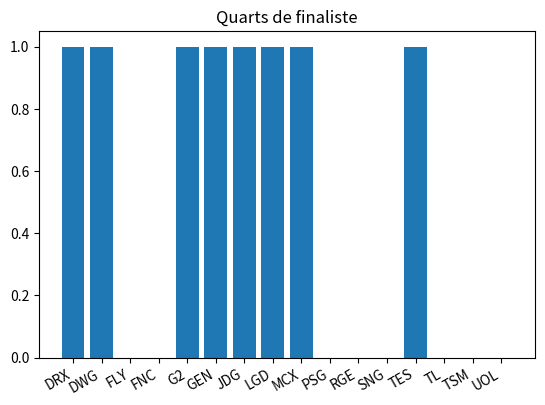
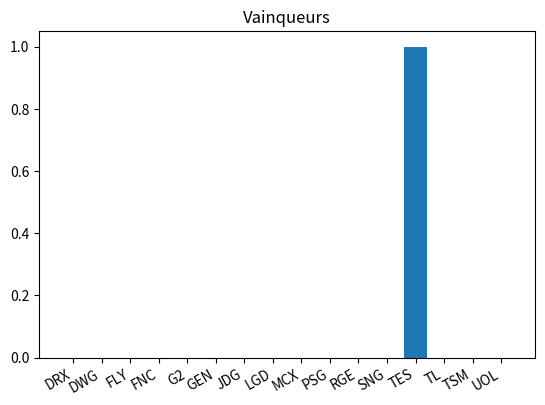

The matplotlib source for these figures, in order:
import random
import collections
import itertools
from itertools import permutations
import matplotlib.pyplot as plt
import numpy as np
import copy
import time

class Group :
    def __init__(self, p_group_teams, p_group_records) :
        self.group_teams = p_group_teams
        self.group_records = p_group_records

    def __str__(self) :
        return ("équipes du groupe : " + str(self.group_records))

class Result_BO :
    def __init__(self, p_win_team, p_lose_team) :
        self.win_team = p_win_team
        self.lose_team = p_lose_team

region_teams = {"CHN" : ["TES", "JDG", "SNG", "LGD"], "EU" : ["G2", "FNC", "RGE"], "KR" : ["DWG", "DRX", "GEN"], "NA" : ["TSM", "FLY", "TL"], "PCS" : ["MCX", "PSG"], "RUS" : ["UOL"]}

team_regions = {"TES" : "CHN", "JDG" : "CHN", "SNG" : "CHN", "LGD" : "CHN", "G2" : "EU", "FNC" : "EU", "RGE" : "EU", "DWG" : "KR", "DRX" : "KR", "GEN" : "KR", "TSM" : "NA", "FLY" : "NA", "TL" : "NA", "MCX" : "PCS", "PSG" : "PCS", "UOL" : "RUS"}

teams_ratings = {"TES" : 7.257, "DWG" : 7.207, "G2" : 6.884, "JDG" : 6.108, "DRX" : 5.789, "GEN" : 5.713, "FNC" : 5.564, "SNG" : 5.224, "LGD" : 5.154, "RGE" : 4.714, "TSM" : 4.659, "TL" : 3.736, "FLY" : 3.698, "UOL" : 3.000, "MCX" : 1.552, "PSG" : 1.547}

play_in_qualified_teams = []

main_group_A = ["G2", "SNG", "MCX", "TL"]
records_main_group_A = {"G2" : [["SNG"], []], "SNG" : [[], []], "MCX" : [["TL"], []], "TL" : [[], []]}
group_A_main_init = Group(main_group_A, records_main_group_A)

main_group_B = ["DWG", "JDG", "RGE", "PSG"]
records_main_group_B = {"DWG" : [["JDG", "RGE"], []], "JDG" : [["PSG"], []], "RGE" : [["PSG"], []], "PSG" : [[], []]}
group_B_main_init = Group(main_group_B, records_main_group_B)

main_group_C = ["TSM", "GEN", "FNC", "LGD"]
records_main_group_C = {"TSM" : [[], []], "GEN" : [["LGD", "TSM"], []], "FNC" : [["TSM"], []], "LGD" : [["FNC"], []]}
group_C_main_init = Group(main_group_C, records_main_group_C)

main_group_D = ["TES", "DRX", "FLY"]
records_main_group_D = {"TES" : [["FLY"], []], "DRX" : [["UOL"], []], "FLY" : [[], []], "UOL" : [[], []]}
group_D_main_init = Group(main_group_D, records_main_group_D)

list_main_groups_init = [["G2", "SNG", "MCX", "TL"], ["DWG", "JDG", "RGE", "PSG"], ["TSM", "GEN", "FNC", "LGD"], ["TES", "DRX", "FLY", "UOL"]]

class Results_available :
    def __init__(self, p_group_A_play_in_res, p_group_B_play_in_res, p_barrages_res, p_group_A_main_res, p_group_B_main_res, p_group_C_main_res, p_group_D_main_res, p_coupe_phase_res) :
        self.group_A_play_in_res = p_group_A_play_in_res
        self.group_B_play_in_res = p_group_B_play_in_res
        self.barrages_res = p_barrages_res
        self.group_A_main_res = p_group_A_main_res
        self.group_B_main_res = p_group_B_main_res
        self.group_C_main_res_res = p_group_C_main_res
        self.group_D_main_res_res = p_group_D_main_res
        self.p_coupe_phase_res = p_coupe_phase_res

# Use these results value to launch a full simulation
#dict_res_group_A_play_in = {"TL" : [], "MAD" : [], "LGC" : [], "SUP" : [], "INZ" : []}
#dict_res_group_B_play_in = {"LGD" : [], "PSG" : [], "V3" : [], "UOL" : [], "R7" : []}
#dict = {}

# Results are updated each day of competition
dict_res_play_in_A = {"TL" : ["MAD", "LGC"], "MAD" : ["INZ"], "LGC" : ["INZ"], "SUP" : ["INZ", "MAD"], "INZ" : []}

dict_res_play_in_B = {"LGD" : [], "PSG" : ["LGD", "R7"], "V3" : ["R7"], "UOL" : ["V3", "PSG"], "R7" : ["LGD"]}

dict_res_main_A = {"G2" : [[], []], "SNG" : [[], []], "MCX" : [[], []]}
dict_res_main_B = {"DWG" : [[], []], "JDG" : [[], []], "RGE" : [[], []]}
dict_res_main_C = {"TSM" : [[], []], "GEN" : [[], []], "FNC" : [[], []]}
dict_res_main_D = {"TES" : [[], []], "DRX" : [[], []], "FLY" : [[], []]}

list_res_available = Results_available(dict_res_play_in_A, dict_res_play_in_B, {}, dict_res_main_A, dict_res_main_B, dict_res_main_C, dict_res_main_D, {})

def get_phase_tournament_dict_res(type_groupe) :
    if type_groupe[1] == "A" :
        return list_res_available.group_A_play_in_res
    elif type_groupe[1] == "B" :
        return list_res_available.group_B_play_in_res
    else :
        return {}

def all_games_play_in(group, type_groupe) :
    teams = group.group_teams
    records = group.group_records
    phase_res_available = get_phase_tournament_dict_res(type_groupe)
    for i in range(len(teams)) :
        teamA = teams[i]
        rating_A = teams_ratings[teamA]
        for j in range(i + 1, len(teams)) :
            teamB = teams[j]
            if (not teamB in phase_res_available[teamA]) and (not teamA in phase_res_available[teamB]) :
                rating_B = teams_ratings[teamB]
                odd_victory_A = rating_A / (rating_A + rating_B)
                if random.uniform(0, 1) < odd_victory_A :
                    records[teamA].append(teamB)
                else :
                    records[teamB].append(teamA)
            elif teamB in phase_res_available[teamA] :
                records[teamA].append(teamB)
            else :
                records[teamB].append(teamA)

    sorted_records ={}
    for team in sorted(records, key=lambda team: len(records[team]), reverse=True):
        sorted_records[team] = records[team]

    group.group_records = sorted_records

def all_games_main_first_leg(group) :
    teams = group.group_teams
    records = group.group_records

    for i in range(len(teams)) :
        teamA = teams[i]
        rating_A = teams_ratings[teamA]
        for j in range(i + 1, len(teams)) :
            teamB = teams[j]
            if (not teamB in records[teamA][0]) and (not teamA in records[teamB][0]) :
                rating_B = teams_ratings[teamB]
                odd_victory_A = rating_A / (rating_A + rating_B)
                if random.uniform(0, 1) < odd_victory_A :
                    records[teamA][0].append(teamB)
                else :
                    records[teamB][0].append(teamA)

    #sorted_records ={}
    #for team in sorted(records, key=lambda team: len(records[team]), reverse=True):
    #    sorted_records[team] = records[team]

    #group.group_records = sorted_records

def all_games_main_second_leg(group) :
    teams = group.group_teams
    records = group.group_records
    for i in range(len(teams)) :
        teamA = teams[i]
        rating_A = teams_ratings[teamA]
        for j in range(i + 1, len(teams)) :
            teamB = teams[j]
            if (not teamB in records[teamA][1]) and (not teamA in records[teamB][1]) :
                rating_B = teams_ratings[teamB]
                odd_victory_A = rating_A / (rating_A + rating_B)
                if random.uniform(0, 1) < odd_victory_A :
                    records[teamA][1].append(teamB)
                else :
                    records[teamB][1].append(teamA)

    # sorted_records = {}
    #
    # for team in sorted(records, key=lambda team: len(records[team]), reverse=True):
    #     sorted_records[team] = records[team]
    #
    # group.group_records = sorted_records

def best_of_n(nb_games, team_A, team_B) :
    vict_A = 0
    vict_B = 0
    games_to_win = (nb_games // 2) + 1
    while (vict_A < games_to_win and vict_B < games_to_win) :
        rating_A = teams_ratings[team_A]
        rating_B = teams_ratings[team_B]
        odd_victory_A = rating_A / (rating_A + rating_B)
        if (random.uniform(0, 1) < odd_victory_A) :
            vict_A = vict_A + 1
        else :
            vict_B = vict_B + 1
    if vict_A == games_to_win :
        return Result_BO(team_A, team_B)
    else :
        return Result_BO(team_B, team_A)

def choose_random_2(team_A, team_B) :
    if random.uniform(0, 1) < 0.5 :
        return team_A
    else :
        return team_B

def choose_random_3(list_teams) :
    rand = random.uniform(0, 3)
    if rand < 1 :
        return (list_teams[0], (list_teams[1], list_teams[2]))
    elif rand < 2 :
        return (list_teams[1], (list_teams[0], list_teams[2]))
    else :
        return (list_teams[2], (list_teams[0], list_teams[1]))

def choose_random_list(list_teams) :
    copy_list = list_teams[:]
    new_list = []
    for i in range(len(list_teams)) :
        item = copy_list[random.randrange(0, len(list_teams) - i)]
        new_list.append(item)
        copy_list.remove(item)
    return new_list



#retourne la place des équipes dans le cadre d'un tie breaker à 3 équipes pour 2 places (toutes les équipes peuvent finir dernière/éliminée)
def tie_2_seeds_for_3_teams(list_teams) :
    (longest_team, (shortest_team_1, shortest_team_2)) = choose_random_3(list_teams)
    pos = []
    result1 = best_of_n(1, shortest_team_1, shortest_team_2)
    pos.append(result1.win_team)
    if result1.lose_team == shortest_team_1 :
        result2 = best_of_n(1, shortest_team_1, longest_team)
    else :
        result2 = best_of_n(1, shortest_team_2, longest_team)
    pos.append(result2.win_team)
    pos.append(result2.lose_team)
    return pos

#retourne la place des équipes dans le cadre d'un tie breaker à 3 équipes pour 1 place (toutes les équipes peuvent finir première)
def tie_1_seed_for_3_teams(list_teams) :
    (shortest_team, (longest_team_1, longest_team_2)) = choose_random_3(list_teams)
    pos = []
    result1 = best_of_n(1, longest_team_1, longest_team_2)
    if result1.win_team == longest_team_1 :
        result2 = best_of_n(1, shortest_team, longest_team_1)
    else :
        result2 = best_of_n(1, shortest_team, longest_team_2)
    pos.append(result2.win_team)
    pos.append(result2.lose_team)
    pos.append(result1.lose_team)
    return pos

#retourne les 2 équipes qualifiées dans le cadre d'un tie breaker à 4 équipes pour 2 place; la situation ne peut arriver que durant la phase de goupes du main event
def tie_2_seeds_for_4_teams(list_teams) :
    pos = []
    order_list = choose_random_list(list_teams)
    result1 = best_of_n(1, order_list[0], order_list[3])
    winner1 = result1.win_team
    loser1 = result1.lose_team
    result2 = best_of_n(1, order_list[1], order_list[2])
    winner2 = result2.win_team
    loser2 = result2.lose_team
    result3 = best_of_n(1, winner1, winner2)
    result4 = best_of_n(1, loser1, loser2)
    pos.append(result3.win_team)
    pos.append(result3.lose_team)
    pos.append(result4.win_team)
    pos.append(result4.lose_team)
    return pos

#retourne l'ordre après un tie-break entre les 5 équipes d'un groupe de play-in
def tie_5_teams_for_5_seeds(list_teams) :
    pos = []
    order_list = choose_random_list(list_teams)
    result1 = best_of_n(1, order_list[3], order_list[4])
    result2 = best_of_n(1,order_list[0], result1.win_team)
    result3 = best_of_n(1, order_list[1], order_list[2])
    result4 = best_of_n(1, result2.lose_team, result3.lose_team)
    result5 = best_of_n(1, result2.win_team, result3.win_team)
    pos.append(result5.win_team)
    pos.append(result5.lose_team)
    pos.append(result4.win_team)
    pos.append(result4.lose_team)
    pos.append(result1.lose_team)
    return pos


def all_ties_play_in(results_group) :
    list_results_group = list(results_group.items())
    list_ties = []
    i = 0
    while i < 5 :
        res_team = list_results_group[i]
        teams_tied = ([i + 1], [res_team[0]])
        j = i + 1
        while j < 5 and (len(res_team[1]) == len(list_results_group[j][1])) :
            teams_tied[0].append(j + 1)
            teams_tied[1].append(list_results_group[j][0])
            j = j + 1
        list_ties.append(teams_tied)
        i = j
    return list_ties

def all_ties_main(results_group) :
    list_results_group = list(results_group.items())
    list_ties = []
    i = 0
    while i < 4 :
        res_team = list_results_group[i]
        teams_tied = ([i + 1], [res_team[0]])
        j = i + 1
        while j < 4 and (len(res_team[1]) == len(list_results_group[j][1])) :
            teams_tied[0].append(j + 1)
            teams_tied[1].append(list_results_group[j][0])
            j = j + 1
        list_ties.append(teams_tied)
        i = j
    return list_ties

def resolve_play_in_ties(results_group, list_ties) :
    list_resolved_ties = []
    for to_tie in list_ties :
        seeds_to_tie = to_tie[0]
        teams_to_tie = to_tie[1]
        if len(teams_to_tie) == 1 :
            list_resolved_ties.append((seeds_to_tie[0], teams_to_tie[0]))

        elif len(teams_to_tie) == 2 :
            if teams_to_tie[1] in results_group[teams_to_tie[0]] :
                list_resolved_ties.append((seeds_to_tie[0], teams_to_tie[0]))
                list_resolved_ties.append((seeds_to_tie[1], teams_to_tie[1]))
            else :
                list_resolved_ties.append((seeds_to_tie[0], teams_to_tie[1]))
                list_resolved_ties.append((seeds_to_tie[1], teams_to_tie[0]))

        elif len(teams_to_tie) == 3 :
            res_between_3 = head_to_head(results_group, teams_to_tie)
            res_between_3 = sorted(res_between_3.items(), key=lambda x: x[1], reverse=True)
            if res_between_3[0][1] == 2 or seeds_to_tie[0] == 1 :
                pos_3_ties = tie_1_seed_for_3_teams(teams_to_tie)
                for i in range(3) :
                    list_resolved_ties.append((seeds_to_tie[i], pos_3_ties[i]))
            else :
                pos_3_ties = tie_2_seeds_for_3_teams(teams_to_tie)
                for i in range(3) :
                    list_resolved_ties.append((seeds_to_tie[i], pos_3_ties[i]))

        else :
            random_list_teams = choose_random_list(teams_to_tie)
            pos = tie_5_teams_for_5_seeds(random_list_teams)
            for i in range(5) :
                list_resolved_ties.append((seeds_to_tie[i], pos[i]))

    return list_resolved_ties

def resolve_main_ties(results_group, list_ties) :
    list_resolved_ties = []
    for to_tie in list_ties :
        seeds_to_tie = to_tie[0]
        teams_to_tie = to_tie[1]
        if len(teams_to_tie) == 1 :
            list_resolved_ties.append((seeds_to_tie[0], teams_to_tie[0]))

        elif len(teams_to_tie) == 2 :
            if teams_to_tie[1] in results_group[teams_to_tie[0]] :
                list_resolved_ties.append((seeds_to_tie[0], teams_to_tie[0]))
                list_resolved_ties.append((seeds_to_tie[1], teams_to_tie[1]))
            else :
                list_resolved_ties.append((seeds_to_tie[0], teams_to_tie[1]))
                list_resolved_ties.append((seeds_to_tie[1], teams_to_tie[0]))

        elif len(teams_to_tie) == 3 :
            res_between_3 = head_to_head(results_group, teams_to_tie)
            res_between_3 = sorted(res_between_3.items(), key=lambda x: x[1], reverse=True)
            pos_3_ties = tie_1_seed_for_3_teams(teams_to_tie)
            for i in range(3) :
                list_resolved_ties.append((seeds_to_tie[i], pos_3_ties[i]))

        else :
            random_list_teams = choose_random_list(teams_to_tie)
            pos = tie_2_seeds_for_4_teams(random_list_teams)
            for i in range(4) :
                list_resolved_ties.append((seeds_to_tie[i], pos[i]))
    return list_resolved_ties

def head_to_head(res_group, teams) :
    dict_tie = {}
    for team in teams :
        dict_tie[team] = 0
        for beated in res_group[team] :
            if beated in teams :
                dict_tie[team] = dict_tie[team] + 1
    return dict_tie

def affect_play_in_team(list_teams, affects_group) :
    wild_card_teams = []
    compatibilities = {}

    for team in list_teams :
        compatibilities[team] = []
        region = team_regions[team]
        if region in wild_card :
            for i in range(4) :
                compatibilities[team].append(i)
        else :
            for i in range(4) :
                group = list_main_groups_init[i].copy()
                for group_team in group :
                    if region == team_regions[group_team] :
                        break

                else :
                    compatibilities[team].append(i)
    list_all_affects = []
    generate_all_affectations(list(compatibilities.items()), affects_group, list_all_affects)
    return list_all_affects

def generate_all_affectations(compatibilities, current_affect, list_all_affects) :
    if group_already_affected(current_affect) :
        return False

    if len(compatibilities) == 0 :
        list_all_affects.append(current_affect)
        return True

    team_comp = compatibilities[0]
    for num_group in team_comp[1] :
        copy_current_affect = current_affect.copy()
        copy_current_affect.append((team_comp[0], num_group))
        generate_all_affectations(compatibilities[1:], copy_current_affect, list_all_affects)

def group_already_affected(current_affect) :
    list_num_group = list(range(4))
    for affect in current_affect :
        if not affect[1] in list_num_group :
            return True
        else :
            list_num_group.remove(affect[1])
    else :
        return False

def generate_all_quarters(list_first_seed, list_second_seed) :

    unique_combinations = []

    # Getting all permutations of list_1
    # with length of list_2
    permut = itertools.permutations(list(range(4)), 4)

    # zip() is called to pair each permutation
    # and shorter list element into combination
    for comb in permut:
        zipped = zip(comb, list(range(4)))
        unique_combinations.append(list(zipped))

    copy_permut = unique_combinations.copy()

    for permut in copy_permut :
        for match in permut :
            if match[0] == match[1] :
                unique_combinations.remove(permut)
                break
    return(unique_combinations)


def get_quarter(list_pos_groups, list_all_quarters) :
    list_matches = []
    i = random.randrange(9)
    affect_quarters = list_all_quarters[i]
    for match in affect_quarters :
        first_seed = list_pos_groups[match[0]][0][1]
        second_seed = list_pos_groups[match[1]][1][1]
        list_matches.append((first_seed, second_seed))
    return list_matches

def play_all_quarters(list_quarters) :
    results_quarters = []
    for match in list_quarters :
        results_quarters.append(best_of_n(5, match[0], match[1]).win_team)
    return results_quarters

def play_semis(res_quarters) :
    results_semis = []
    semi_finalist_1 = res_quarters[0]
    semi_finalist_2 = res_quarters[1]
    semi_finalist_3 = res_quarters[2]
    semi_finalist_4 = res_quarters[3]
    finalist_1 = best_of_n(5, semi_finalist_1, semi_finalist_2).win_team
    finalist_2 = best_of_n(5, semi_finalist_3, semi_finalist_4).win_team
    return (finalist_1, finalist_2)

def choose_random_affect(list_affects) :
    return list_affects[random.randrange(len(list_affects))]

def place_affected_teams(list_groups, affect) :
    for team_affect in affect :
        team_name = team_affect[0]
        num_group = team_affect[1]
        list_groups[num_group].group_teams.append(team_name)
        list_groups[num_group].group_records[team_name] = []

def play_in(group_A, group_B) :

    all_games_play_in(group_A, ("play-in", "A"))
    all_games_play_in(group_B, ("play-in", "B"))


    results_play_in_group_A = {"TL" : ["MAD", "LGC"], "MAD" : ["LGC", "SUP"], "LGC" : ["SUP", "INZ"], "SUP" : ["INZ", "TL"], "INZ" : ["TL", "MAD"]}
    #results_play_in_group_A = group_A.group_records
    results_play_in_group_B = group_B.group_records

    print(results_play_in_group_B)

    list_ties_play_in_A = all_ties_play_in(results_play_in_group_A)
    list_ties_play_in_B = all_ties_play_in(results_play_in_group_B)

    group_A_play_in_pos = resolve_play_in_ties(results_play_in_group_A, list_ties_play_in_A)
    group_B_play_in_pos = resolve_play_in_ties(results_play_in_group_B, list_ties_play_in_B)

    play_in_qualified_teams = []

    play_in_qualified_teams.append(group_A_play_in_pos[0][1])
    play_in_qualified_teams.append(group_B_play_in_pos[0][1])

    res_group_A_play_in_3_4 = best_of_n(5, group_A_play_in_pos[2][1], group_A_play_in_pos[3][1])
    res_group_B_play_in_3_4 = best_of_n(5, group_B_play_in_pos[2][1], group_B_play_in_pos[3][1])

    play_in_group_A_3 = res_group_A_play_in_3_4.win_team
    play_in_group_B_3 = res_group_B_play_in_3_4.win_team

    res_match_2nd_A_3rd_B = best_of_n(5, group_A_play_in_pos[1][1], play_in_group_A_3)
    res_match_2nd_B_3rd_A = best_of_n(5, group_B_play_in_pos[1][1], play_in_group_B_3)

    play_in_qualified_teams.append(res_match_2nd_A_3rd_B.win_team)
    play_in_qualified_teams.append(res_match_2nd_B_3rd_A.win_team)

    list_all_affects = []

    affects_group = []
    list_all_affects = affect_play_in_team(play_in_qualified_teams, affects_group)
    affect = choose_random_affect(list_all_affects)
    return (affect, play_in_qualified_teams)

def main_groups(list_main_groups) :

    for group in list_main_groups :
        all_games_main_first_leg(group)

    for group in list_main_groups :
        all_games_main_second_leg(group)

    results_main_group_A = {"G2" : [], "SNG" : [], "MCX" : [], "TL" :  []}

    for team in list_main_groups[0].group_records :
        records_team = list_main_groups[0].group_records[team]
        results_main_group_A[team] = records_team[0] + records_team[1]
        #results_main_group_A = (list_main_groups[0].group_records)[0] + (list_main_groups[0].group_records)[1]

    results_main_group_B = {"DWG" : [], "JDG" : [], "RGE" : [], "PSG" : []}

    for team in list_main_groups[1].group_records :
        records_team = list_main_groups[1].group_records[team]
        results_main_group_B[team] = records_team[0] + records_team[1]
        #results_main_group_B = (list_main_groups[1].group_records)[team][0] + (list_main_groups[1].group_records)[team][1]

    results_main_group_C = {"TSM" : [], "FNC" : [], "GEN" : [], "LGD" : []}

    for team in list_main_groups[2].group_records :
        records_team = list_main_groups[2].group_records[team]
        results_main_group_C[team] = records_team[0] + records_team[1]
        #results_main_group_C = (list_main_groups[2].group_records)[team][0] + (list_main_groups[team][2].group_records)[team][1]

    results_main_group_D = {"TES" : [], "DRX" : [], "FLY" : [], "UOL" : []}

    for team in list_main_groups[3].group_records :
        records_team = list_main_groups[3].group_records[team]
        results_main_group_D[team] = records_team[0] + records_team[1]
        #results_main_group_D = (list_main_groups[3].group_records)[team][0] + (list_main_groups[team][3].group_records)[team][1]

    print(results_main_group_A)
    print(results_main_group_B)
    print(results_main_group_C)
    print(results_main_group_D)

    sorted_records = {}
    for team in sorted(results_main_group_A, key=lambda team: len(results_main_group_A[team]), reverse=True):
        sorted_records[team] = results_main_group_A[team]

    results_main_group_A = sorted_records

    sorted_records = {}
    for team in sorted(results_main_group_B, key=lambda team: len(results_main_group_B[team]), reverse=True):
        sorted_records[team] = results_main_group_B[team]

    results_main_group_B = sorted_records

    sorted_records = {}
    for team in sorted(results_main_group_C, key=lambda team: len(results_main_group_C[team]), reverse=True):
        sorted_records[team] = results_main_group_C[team]

    results_main_group_C = sorted_records

    sorted_records = {}
    for team in sorted(results_main_group_D, key=lambda team: len(results_main_group_D[team]), reverse=True):
        sorted_records[team] = results_main_group_D[team]

    results_main_group_D = sorted_records

    list_ties_main_A = all_ties_main(results_main_group_A)
    list_ties_main_B = all_ties_main(results_main_group_B)
    list_ties_main_C = all_ties_main(results_main_group_C)
    list_ties_main_D = all_ties_main(results_main_group_D)

    group_A_main_pos = resolve_main_ties(results_main_group_A, list_ties_main_A)
    group_B_main_pos = resolve_main_ties(results_main_group_B, list_ties_main_B)
    group_C_main_pos = resolve_main_ties(results_main_group_C, list_ties_main_C)
    group_D_main_pos = resolve_main_ties(results_main_group_D, list_ties_main_D)

    list_main_groups_pos = [group_A_main_pos, group_B_main_pos, group_C_main_pos, group_D_main_pos]

    print(list_main_groups_pos)

    list_all_quarters = generate_all_quarters(list(range(4)), list(range(4)))

    list_quarters = get_quarter(list_main_groups_pos, list_all_quarters)

    print(list_quarters)

    res_quarters = play_all_quarters(list_quarters)

    print(res_quarters)

    res_semis = play_semis(res_quarters)

    print(res_semis)

    final_winner = best_of_n(5, res_semis[0], res_semis[1]).win_team
    print(final_winner)
    return (final_winner, list_quarters)

def tournament() :

    group_A_main = copy.deepcopy(Group(main_group_A, records_main_group_A))
    group_B_main = copy.deepcopy(Group(main_group_B, records_main_group_B))
    group_C_main = copy.deepcopy(Group(main_group_C, records_main_group_C))
    group_D_main = copy.deepcopy(Group(main_group_D, records_main_group_D))

    list_main_groups = [group_A_main, group_B_main, group_C_main, group_D_main]

    (champion, liste_quarts) = main_groups(list_main_groups)

    return (champion, liste_quarts)

nb_victories = {}
nb_quarts = {}

for team in team_regions :
    nb_victories[team] = 0
    nb_quarts[team] = 0


for i in range(1) :
    (champion, liste_quart_finalistes) = tournament()
    for quart_de_finale in liste_quart_finalistes :
        nb_quarts[quart_de_finale[0]] = nb_quarts[quart_de_finale[0]] + 1
        nb_quarts[quart_de_finale[1]] = nb_quarts[quart_de_finale[1]] + 1

    nb_victories[champion] = nb_victories[champion] + 1

l1=sorted(nb_quarts.items())
fig, ax = plt.subplots()
ax.bar(range(len(l1)), [t[1] for t in l1]  , align="center")
ax.set_xticks(range(len(l1)))
ax.set_xticklabels([t[0] for t in l1])
fig.autofmt_xdate()
plt.title("Quarts de finaliste")

l2=sorted(nb_victories.items())
fig, ax = plt.subplots()
ax.bar(range(len(l2)), [t[1] for t in l2]  , align="center")
ax.set_xticks(range(len(l2)))
ax.set_xticklabels([t[0] for t in l2])
fig.autofmt_xdate()
plt.title("Vainqueurs")

plt.show()


